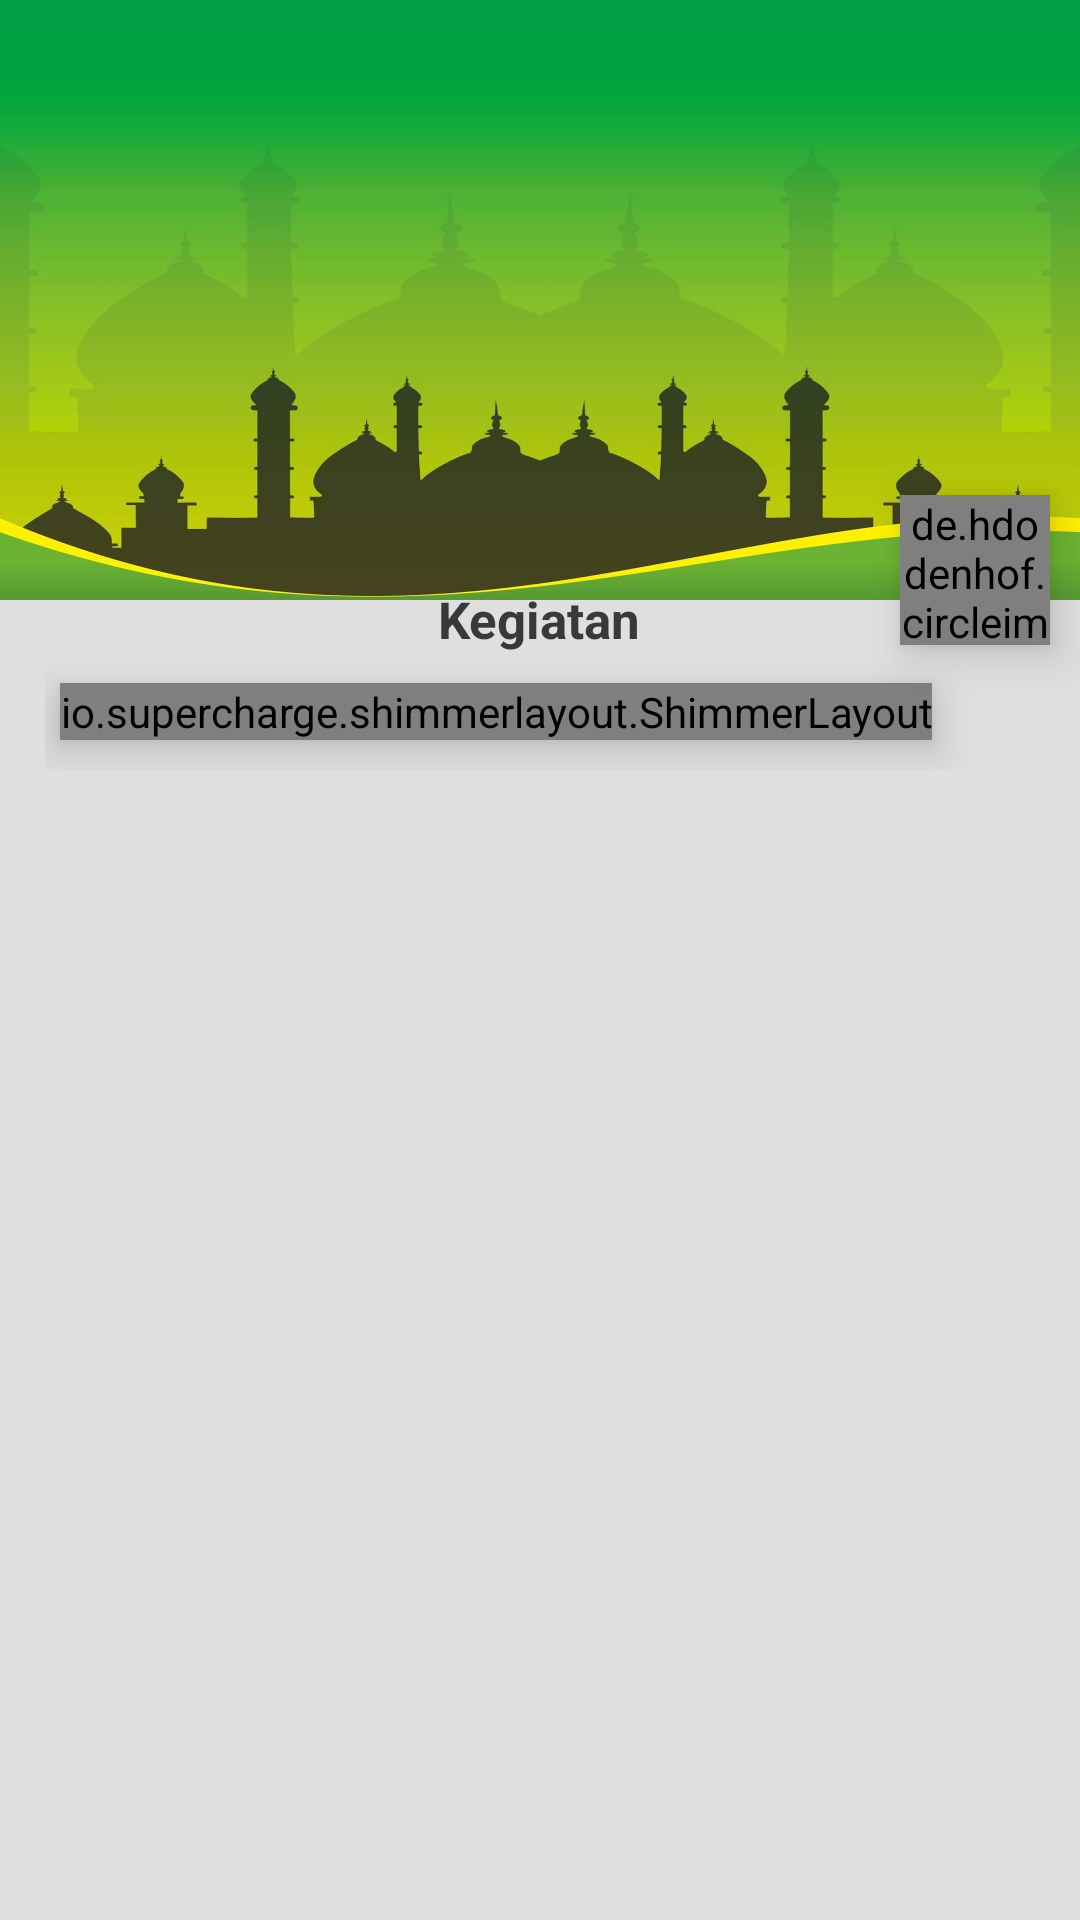

Layout XML and referenced resources for this Android screen:
<!-- AndroidManifest.xml: application theme AppTheme.NoActionBar -->
<!-- res/layout/content_kegiatan.xml -->
<?xml version="1.0" encoding="utf-8"?>
<RelativeLayout xmlns:android="http://schemas.android.com/apk/res/android"
    xmlns:app="http://schemas.android.com/apk/res-auto"
    android:layout_width="fill_parent"
    android:layout_height="fill_parent"
    android:background="@color/putihGelap1">

    <ImageView
        android:layout_width="fill_parent"
        android:layout_height="200.0dip"
        android:layout_below="@+id/customToolbar"
        android:scaleType="fitXY"
        android:src="@drawable/bg_masjid" />

    <de.hdodenhof.circleimageview.CircleImageView xmlns:n2="http://schemas.android.com/apk/res-auto"
        android:id="@+id/btn_tambah_quran"
        android:layout_width="40.0dip"
        android:layout_height="40.0dip"
        android:layout_alignParentRight="true"
        android:layout_margin="@dimen/margin_big"
        android:src="@drawable/ic_add_green"
        android:visibility="gone"
        n2:civ_circle_background_color="@color/putih" />

    <android.support.v4.widget.NestedScrollView
        android:id="@+id/sc_quran"
        android:layout_width="fill_parent"
        android:layout_height="wrap_content"
        android:layout_marginTop="180.0dip"
        android:padding="@dimen/margin_small">

        <RelativeLayout
            android:layout_width="fill_parent"
            android:layout_height="fill_parent"
            android:background="@drawable/border_rl_white"
            android:padding="@dimen/margin_standard">

            <TextView
                android:id="@+id/text_title"
                android:layout_width="wrap_content"
                android:layout_height="wrap_content"
                android:layout_centerHorizontal="true"
                android:layout_marginBottom="@dimen/margin_standard"
                android:text="Kegiatan"
                android:textColor="@color/hitamGray"
                android:textSize="@dimen/title_font"
                android:textStyle="bold" />

            <android.support.v7.widget.RecyclerView
                android:id="@+id/rc_quran"
                android:layout_width="match_parent"
                android:layout_height="wrap_content"
                android:layout_below="@+id/text_title" 
                android:visibility="gone"
                />
            <TextView
                android:id="@+id/text_nothing"
                android:layout_width="wrap_content"
                android:layout_height="wrap_content"
                android:layout_centerHorizontal="true"
                android:layout_marginBottom="@dimen/margin_standard"
                android:text="Mohon maaf, saat ini tidak ada kegiatan"
                android:textColor="@color/hitamGray"
                android:textSize="@dimen/text_font"
                android:layout_below="@+id/text_title"
                android:visibility="gone"
                />
            <io.supercharge.shimmerlayout.ShimmerLayout
                android:id="@+id/shimmer_load"
                android:layout_width="wrap_content"
                android:layout_height="wrap_content"
                android:layout_gravity="center_vertical"
                app:shimmer_animation_duration="1200"
                android:layout_below="@+id/text_title"
                android:layout_marginLeft="@dimen/margin_small"
                android:layout_marginRight="@dimen/margin_small"
                android:layout_marginBottom="@dimen/margin_standard"
                android:background="@drawable/border_rl_gray_pinggir"
                android:elevation="8dp"
                android:visibility="visible"
                >
                <RelativeLayout
                    android:layout_width="match_parent"
                    android:layout_height="wrap_content"
                    >
                    <ImageView
                        android:layout_width="100dp"
                        android:layout_height="70dp"
                        android:src="@color/background"
                        android:id="@+id/img11"
                        android:layout_marginTop="@dimen/margin_standard"
                        />
                    <ImageView
                        android:layout_width="match_parent"
                        android:layout_height="25dp"
                        android:src="@color/background"
                        android:layout_toRightOf="@+id/img11"
                        android:id="@+id/img34"
                        android:layout_marginLeft="@dimen/margin_standard"
                        android:layout_marginRight="@dimen/margin_standard"
                        android:layout_marginTop="@dimen/margin_standard"
                        />
                    <ImageView
                        android:layout_width="match_parent"
                        android:layout_height="25dp"
                        android:src="@color/background"
                        android:layout_toRightOf="@+id/img11"
                        android:layout_below="@+id/img34"
                        android:id="@+id/img35"
                        android:layout_marginTop="@dimen/margin_big"
                        android:layout_marginLeft="@dimen/margin_standard"
                        android:layout_marginRight="@dimen/margin_standard"
                        />
                    <ImageView
                        android:layout_width="match_parent"
                        android:layout_height="35dp"
                        android:src="@color/background"
                        android:layout_below="@+id/img11"
                        android:id="@+id/img22"
                        android:layout_marginTop="@dimen/margin_standard"
                        android:layout_marginRight="@dimen/margin_standard"
                        />
                </RelativeLayout>
            </io.supercharge.shimmerlayout.ShimmerLayout>
        </RelativeLayout>
    </android.support.v4.widget.NestedScrollView>

    <de.hdodenhof.circleimageview.CircleImageView xmlns:n3="http://schemas.android.com/apk/res-auto"
        android:layout_width="50.0dip"
        android:layout_height="50.0dip"
        android:layout_alignParentRight="true"
        android:layout_marginRight="@dimen/margin_standard"
        android:layout_marginTop="165.0dip"
        android:src="@drawable/mpm75"
        n3:civ_circle_background_color="@color/putih"
        android:elevation="8dp"
        />
</RelativeLayout>
<!-- resources referenced by this layout -->
<resources>
  <color name="background">#dddddd</color>
  <color name="hitamGray">#ff393939</color>
  <color name="putih">#ffffffff</color>
  <color name="putihGelap1">#ffdfdfdf</color>
  <dimen name="margin_big">20.0dip</dimen>
  <dimen name="margin_small">5.0dip</dimen>
  <dimen name="margin_standard">10.0dip</dimen>
  <dimen name="text_font">14.0sp</dimen>
  <dimen name="title_font">17.0sp</dimen>
  <!-- drawable bg_masjid: png bitmap (drawable, 287608 bytes) -->
  <!-- drawable ic_add_green: png bitmap (drawable-hdpi, 277 bytes) -->
  <!-- drawable mpm75: png bitmap (drawable, 5843 bytes) -->
  <style name="AppTheme.NoActionBar">
          <item name="windowActionBar">false</item>
          <item name="windowNoTitle">true</item>
      </style>
</resources>
